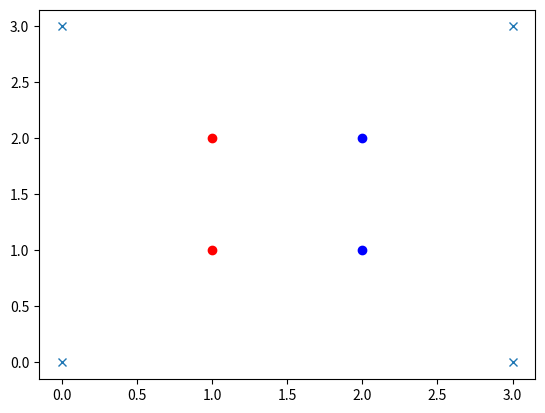

Write the Python code that produced this figure. (Note: this script raises an exception after producing the figure.)
import numpy as np
import matplotlib.pyplot as plt
#run with python or pythonw (for MacOS)


# __all__ = ['Host', 'Player', 'Board']

class Player:
	# class variables, shared by all instances of this class
	numPlayers = 0 
	maxNumPlayers : int  


	# class variable maxNumPlayers has to be set before calling __init__
	def __init__(self, host):
		self.my_host = host
		print("anzahl gewünschte Spieler: " , self.maxNumPlayers)
		# variables local to each created object
		self.number = Player.numPlayers 
		self.highScore = 0
		Player.numPlayers = Player.numPlayers + 1
		if self.number == Player.maxNumPlayers -1 :
			print("genügend Player vorhanden.")
		if self.number > Player.maxNumPlayers -1 :
			print("zu viele Player. Oder Turniermodus. Oder losen, wer gegen wen spielt. Oder queueing for playing :-)")
		self.lastStoneAccepted = True


	def propose_stone(self):
		"""asks a player to give two integers as coordinates where to put his/her stone.
		returns a position as a tuple or the string 'quit' """
		pos=[-1,-1]
		print("Type of pos " , type(pos))
		print("Du bist" , self.getMyNumber())
		# get position from player - person
		for i in range(2):
			pos[i] = input(f"gib { i +1 } -te Koordinate der Position an: ")
			#print("whatever ...")
			accept = False
			while (not accept) and not (pos == 'quit'):
				try:
					int(pos[i])
					accept = True
					print("in try, prüfen auf int: accepted")
				except ValueError:
					pos[i] = input("gib eine Zahl (Integer) ein oder schreibe quit:")

			# exit while with pos[i] either an interger input or the string 'quit'.

			if pos[i] == 'quit':
				print("exit input by typing quit. do something, interrupt whatever.")
				pos='quit'				
		# end of for , both coordinates requested - or got input 'quit'

		pos = [int(pos[0]), int(pos[1])]
		print("return position" , pos)
		return pos


	def negotiate_stone_position(self):

		while (not self.my_host.evaluate_stone(self.getMyNumber() , self.propose_stone() ) ):
			print("in while")

	def setColor(self, color):
		self.color = color
		print("I chose " + str(color))

	def getNumPlayer(self):
		return numPlayers

	def setNumPlayers(self, numPlayers):
		self.numPlayers = numPlayers

	@classmethod
	def set_max_number_of_players (class_ , a_number):
		class_.maxNumPlayers = a_number


	def getMyNumber (self):
		return int(self.number)

	def getOtherPlayerNumber(self):
		"""works for 2 players only"""
		return int((1 + self.number)%2)


class Brett:
	"""Brett soll das Model(l) sein, die Daten des Spieles enthalten. Von der Klasse soll es nur ein Objekt geben (Singleton?)."""
	# wenn es nur ein Objekt dieser Klasse gibt, wozu in Klassen- und Objektvariablen unterscheiden?
	#size = 6 
	# brett is a dictionary with key a tupel of integers. 
	# the value is 0 when empty, 1 when carrying a stone of player 1, 2 when carrying a stone of player 2
	# values are accessed or set through brett[(1,2)]

	def __init__(self, host, size: int):
		self.my_host = host
		self.size = size
		self.brett = {(k,l):-1 for k in range(self.size) for l in range(self.size)}
		self.score = [] # empty list 
		self.acceptedStone = (-1,-1)
		self.maxNumberStones = self.size * self.size

	#def setColor (self, color):	

	def update_scores(self):
		self.score = [0,0]
		
		b = list(self.brett.values())
		for i in range(2):
			self.score[i] = sum( 1 for j in range(len(b)) if b[j] == i )

	def get_scores(self):
		return self.score

	def updateBrett(self, id ):
		"""When a player has put a new stone on the board newly includes / cought stones turn change color"""
		newStone = self.acceptedStone
		directions = self.getDirections(newStone)

		dirTouchOpponent = []

		for direction in directions:
			if self.brett[ tuple( x + y for x,y in zip( newStone , direction) ) ] == (1 + id)%2 :
				dirTouchOpponent.append(direction)
		print("dir touch opponent " , dirTouchOpponent )

		dirEncloseOpponent = []

		for direction in dirTouchOpponent:
			pos = newStone
			print("initial position " , pos )
			enclose = False
			dicided = False
			while not dicided :
				try:
					nextField = self.brett[ tuple( x + y for x,y in zip(pos , direction) ) ] 
				except KeyError:
					dicided = True

				if nextField == (1 + id)%2 :
					pos = tuple( x + y for x,y in zip(pos , direction))
					print("new position " , pos)
				elif nextField == id :
					dirEncloseOpponent.append(direction)
					enclose = True
					dicided = True 
				else:
					dicided = True
	
		for direction in dirEncloseOpponent:
			pos = newStone 
			done = False
			while not done:
				nextStoneInLine = tuple( x + y for x,y in zip(pos , direction) )
				if self.brett[ nextStoneInLine ] == (1 + id)%2: 
					self.brett[ nextStoneInLine ] = id
					pos= nextStoneInLine
				else:
					done = True

	def printBrett(self):
		# it would be nice just to add one point innstead of printing all again from scratch
		k,v = zip(*self.brett.items())
		a = [k for k, v in self.brett.items() if v == 0]
		b = [k for k, v in self.brett.items() if v == 1]
		plt.plot([0,self.size-1,0,self.size-1],[0,0,self.size-1,self.size-1], marker= 'x', ls='')
		plt.plot(*zip(*a), marker='o', color='r', ls='')
		plt.plot(*zip(*b), marker='o', color='b', ls='')

		plt.draw()
		plt.show(block=False)


	def checkStone(self, id , position):
		print("in Brett : check Stone")
		# not catching the position outt of bounds, also zu groß
		# return brett.checkPositionExists(position) & brett.checkPositionFree(position) & brett.checkEncloseOpponent( id , position)
		if self.checkPositionExists(position):
			if self.checkPositionFree(position):
				if self.checkEncloseOpponent( id , position):
					print("checkStone: OK")
					return True
		
		return False


	def checkPositionExists(self, position):
		print("in Brett : check position exists")
		if (( position[0] in range(self.size)) & (position[1] in range(self.size))):
			return True
		else:
			return False	

	def checkPositionFree(self, position):
		print("in Brett : check position free")
		try:
			return self.brett[position] == -1
		except KeyError:
			return False

	def getDirections(self, position): 
		allDirections = [(1,0),(-1,0),(0,1),(0,-1),(-1,-1),(-1,1),(1,1),(1,-1)]
		
		d2 = [[ x + y for x,y in zip(position , direction) if x+y in range(self.size) ] for direction in allDirections ]
		# for a position and direction: if the go beyond the brett it maybe only one coordinate is affected
		# first only this coordinate is removed. Resulting in tupels of length 0 or 1.
		# these shorter tupels are then removed
		mask = [ len(d) == 2 for d in d2]
		# Problem with masking: arrays can be masked, lists cannot

		validDirections = [allDirections[i] for i in range(8) if mask[i]== True]
		# print("directions d2: " , directions)

		return validDirections


	def checkEncloseOpponent(self , id , position):
		
		print("in Brett : check enclose opponent")

		directions = self.getDirections(position)

		dirTouchOpponent = []

		for direction in directions:
			if self.brett[ tuple( x + y for x,y in zip(position , direction) ) ] == (1+id)%2  :
				dirTouchOpponent.append(direction)
		print("dir touch opponent " , dirTouchOpponent )


		if len(dirTouchOpponent) == 0:
			return False

		dirEncloseOpponent = []

		for direction in dirTouchOpponent:
			pos = position 
			print("initial position " , pos )
			enclose = False
			dicided = False
			while not dicided :
				try:
					nextField = self.brett[ tuple( x + y for x,y in zip(pos , direction) ) ] 
				except KeyError:
					dicided = True

				if nextField == (1+id)%2 :
					pos = tuple( x + y for x,y in zip(pos , direction))
					print("new position " , pos)
				elif nextField == id :
					return True
				else:
					dicided = True
		
		return False

		# check that the set stone is adjacent to a stone of the opponent
		# check that there exists a direction such that in that direction 
		# at some point lies a stone of the same colour as the set stone 


	def setStone(self, playerID , position):
		if self.checkStone(playerID , position): 
			self.brett[position] = playerID
			self.acceptedStone = position
			#player.lastStoneAccepted = True
			return True
		else:
			print("Stone rejected.")
			return False

	def controlNewPosition(self, id, position):
		pass
		
class Host:
	
	def __init__(self):
		self.my_board : Board
		self.my_player : list

	def createBoard(self, size):
		self.my_board = Brett(self, size)
		return self.my_board

	def setupBoard(self):
		"""soll man nicht machen: direkt auf die Daten zugreifen. Besser: Methode benutzen!"""
		self.my_board.brett[(1,1)] = 0
		self.my_board.brett[(1,2)] = 0	
		self.my_board.brett[(2,2)] = 1
		self.my_board.brett[(2,1)] = 1		
	# this should return something??	

	def invitePlayers(self):
		pass

	def create_players(self,some_number):
		# set class variable first
		Player.set_max_number_of_players(some_number)

		p=[]
		for i in range(some_number):
			p.append( Player(self) )	

		self.my_player = p 

		return p	

	def evaluate_stone(self , playerID , position): 
		"""Check stone and if OK set stone on board"""
		print("Übergebene Parameter ***") 
		print(list(self.my_board.brett.values()))
		#print(player.getMyNumber)
		print(position)
		print("in host : evaluate stone")
		if self.my_board.checkStone(playerID, tuple(position)) == True:
			if self.my_board.setStone(playerID , tuple(position)):
				self.my_player[playerID].lastStoneAccepted = True
				return True
		else:
			return False


	# def game_on(self):
	# return whether the game should go on.
	# is the next player allowed to continue ??
	# return True or False

	@staticmethod
	def next(i):
		return ((1 + i)%2)

def main ():

	print("Starte das Spiel")

	h = Host()

	b = h.createBoard(4)

	h.setupBoard()

	p = h.create_players(2)

	print(b.printBrett())

	b.update_scores()
	print("Punkte:" , b.get_scores())

	game_on = True
	stones_set = 4  # for stones initially set when setting up the board

	current = 0
	last = 0
	maxNumberOfTurns = b.maxNumberStones # define getter for max_number_of_stones 
	# better: move it all into Host or Board !!

	while game_on :
		
		p[current].negotiate_stone_position()

		# h.update_board()
		# the host updates the board. Information: Who was the last player and where was the stone put (if any WAS put)

		# in setStone the position of the last accepted stone is stored in Brett.acceptedStone
		# the same way you coud store the currently active player ...
		b.updateBrett(p[current].getMyNumber())

		b.printBrett()
		# with the subscriber pattern in a network setting (client / server)  this should change

		b.update_scores()
		print("Punkte:" , b.get_scores())

		last = current 
		current = h.next(current)

		game_on = ( p[last].lastStoneAccepted or p[current].lastStoneAccepted ) and (stones_set < maxNumberOfTurns)

	print("game over")
	# should show a "game over" screen to each player

	scores_at_end = b. get_scores()
	print("Punktestand am Ende:" , scores_at_end)
	if scores_at_end[0] > scores_at_end[1] : 
		print("Player 1 wins")
	elif scores_at_end[0] < scores_at_end[1] : 
		print("Player 2 wins")
	else:
		print("Both win.")	
	# the host should announce the winner


	# Funktioniert nicht, die Eingabe zu prüfen. 
	# Eingabe 9,9 produziert Keyvalue Error und wird nicht abgefangen

if __name__== "__main__":
  main()
